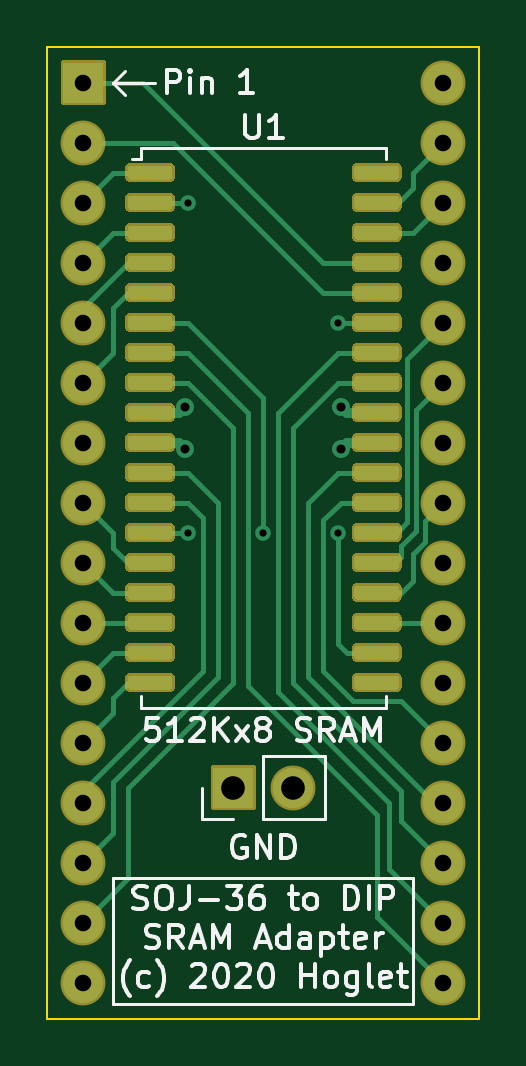
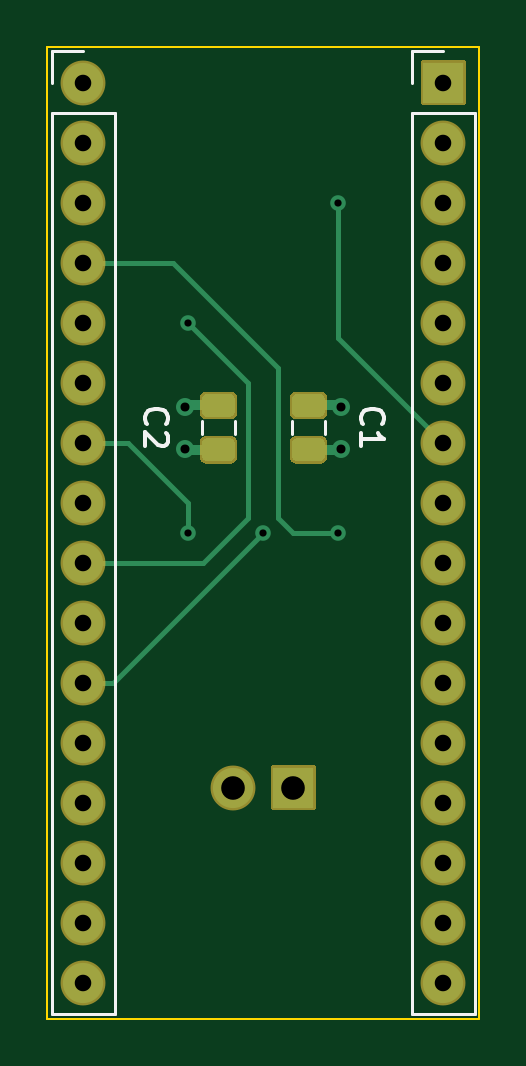
Circuit board: 8 layer files. Board 18.3 x 41.1 mm.
- bottom_copper: ram_adapter_4l.gbl (4866 bytes)
- bottom_silk: ram_adapter_4l.gbo (2611 bytes)
- bottom_mask: ram_adapter_4l.gbs (3376 bytes)
- outline: ram_adapter_4l.gko (783 bytes)
- top_copper: ram_adapter_4l.gtl (22068 bytes)
- top_silk: ram_adapter_4l.gto (17156 bytes)
- top_mask: ram_adapter_4l.gts (14066 bytes)
- drill: ram_adapter_4l.xln (788 bytes)

=== bottom_copper: ram_adapter_4l.gbl ===
G04 #@! TF.GenerationSoftware,KiCad,Pcbnew,5.1.7-a382d34a8~87~ubuntu18.04.1*
G04 #@! TF.CreationDate,2020-10-26T15:35:19+00:00*
G04 #@! TF.ProjectId,ram_adapter_4l,72616d5f-6164-4617-9074-65725f346c2e,rev?*
G04 #@! TF.SameCoordinates,Original*
G04 #@! TF.FileFunction,Copper,L4,Bot*
G04 #@! TF.FilePolarity,Positive*
%FSLAX46Y46*%
G04 Gerber Fmt 4.6, Leading zero omitted, Abs format (unit mm)*
G04 Created by KiCad (PCBNEW 5.1.7-a382d34a8~87~ubuntu18.04.1) date 2020-10-26 15:35:19*
%MOMM*%
%LPD*%
G01*
G04 APERTURE LIST*
G04 #@! TA.AperFunction,ComponentPad*
%ADD10O,1.700000X1.700000*%
G04 #@! TD*
G04 #@! TA.AperFunction,ComponentPad*
%ADD11R,1.700000X1.700000*%
G04 #@! TD*
G04 #@! TA.AperFunction,ComponentPad*
%ADD12C,1.700000*%
G04 #@! TD*
G04 #@! TA.AperFunction,ViaPad*
%ADD13C,0.762000*%
G04 #@! TD*
G04 #@! TA.AperFunction,ViaPad*
%ADD14C,0.660400*%
G04 #@! TD*
G04 #@! TA.AperFunction,Conductor*
%ADD15C,0.406400*%
G04 #@! TD*
G04 #@! TA.AperFunction,Conductor*
%ADD16C,0.203200*%
G04 #@! TD*
G04 APERTURE END LIST*
D10*
X97790000Y-95885000D03*
D11*
X95250000Y-95885000D03*
D10*
X104140000Y-104140000D03*
X104140000Y-101600000D03*
X104140000Y-99060000D03*
X104140000Y-96520000D03*
X104140000Y-93980000D03*
X104140000Y-91440000D03*
X104140000Y-88900000D03*
X104140000Y-86360000D03*
X104140000Y-83820000D03*
X104140000Y-81280000D03*
X104140000Y-78740000D03*
X104140000Y-76200000D03*
X104140000Y-73660000D03*
X104140000Y-71120000D03*
X104140000Y-68580000D03*
D12*
X104140000Y-66040000D03*
D10*
X88900000Y-104140000D03*
X88900000Y-101600000D03*
X88900000Y-99060000D03*
X88900000Y-96520000D03*
X88900000Y-93980000D03*
X88900000Y-91440000D03*
X88900000Y-88900000D03*
X88900000Y-86360000D03*
X88900000Y-83820000D03*
X88900000Y-81280000D03*
X88900000Y-78740000D03*
X88900000Y-76200000D03*
X88900000Y-73660000D03*
X88900000Y-71120000D03*
X88900000Y-68580000D03*
D11*
X88900000Y-66040000D03*
G04 #@! TA.AperFunction,SMDPad,CuDef*
G36*
G01*
X98881250Y-80195000D02*
X97968750Y-80195000D01*
G75*
G02*
X97725000Y-79951250I0J243750D01*
G01*
X97725000Y-79463750D01*
G75*
G02*
X97968750Y-79220000I243750J0D01*
G01*
X98881250Y-79220000D01*
G75*
G02*
X99125000Y-79463750I0J-243750D01*
G01*
X99125000Y-79951250D01*
G75*
G02*
X98881250Y-80195000I-243750J0D01*
G01*
G37*
G04 #@! TD.AperFunction*
G04 #@! TA.AperFunction,SMDPad,CuDef*
G36*
G01*
X98881250Y-82070000D02*
X97968750Y-82070000D01*
G75*
G02*
X97725000Y-81826250I0J243750D01*
G01*
X97725000Y-81338750D01*
G75*
G02*
X97968750Y-81095000I243750J0D01*
G01*
X98881250Y-81095000D01*
G75*
G02*
X99125000Y-81338750I0J-243750D01*
G01*
X99125000Y-81826250D01*
G75*
G02*
X98881250Y-82070000I-243750J0D01*
G01*
G37*
G04 #@! TD.AperFunction*
G04 #@! TA.AperFunction,SMDPad,CuDef*
G36*
G01*
X94158750Y-81095000D02*
X95071250Y-81095000D01*
G75*
G02*
X95315000Y-81338750I0J-243750D01*
G01*
X95315000Y-81826250D01*
G75*
G02*
X95071250Y-82070000I-243750J0D01*
G01*
X94158750Y-82070000D01*
G75*
G02*
X93915000Y-81826250I0J243750D01*
G01*
X93915000Y-81338750D01*
G75*
G02*
X94158750Y-81095000I243750J0D01*
G01*
G37*
G04 #@! TD.AperFunction*
G04 #@! TA.AperFunction,SMDPad,CuDef*
G36*
G01*
X94158750Y-79220000D02*
X95071250Y-79220000D01*
G75*
G02*
X95315000Y-79463750I0J-243750D01*
G01*
X95315000Y-79951250D01*
G75*
G02*
X95071250Y-80195000I-243750J0D01*
G01*
X94158750Y-80195000D01*
G75*
G02*
X93915000Y-79951250I0J243750D01*
G01*
X93915000Y-79463750D01*
G75*
G02*
X94158750Y-79220000I243750J0D01*
G01*
G37*
G04 #@! TD.AperFunction*
D13*
X93218000Y-81534000D03*
X99822000Y-79756000D03*
X93218000Y-79756000D03*
X99822000Y-81534000D03*
D14*
X93345000Y-71120000D03*
X96520000Y-85090000D03*
X99695000Y-76200000D03*
X99695000Y-85090000D03*
X93345000Y-85090000D03*
D15*
X93266500Y-81582500D02*
X94615000Y-81582500D01*
X93218000Y-81534000D02*
X93266500Y-81582500D01*
X99773500Y-79707500D02*
X98425000Y-79707500D01*
X99822000Y-79756000D02*
X99773500Y-79707500D01*
X93266500Y-79707500D02*
X94615000Y-79707500D01*
X93218000Y-79756000D02*
X93266500Y-79707500D01*
X99773500Y-81582500D02*
X98425000Y-81582500D01*
X99822000Y-81534000D02*
X99773500Y-81582500D01*
D16*
X93345000Y-76835000D02*
X88900000Y-81280000D01*
X93345000Y-71120000D02*
X93345000Y-76835000D01*
X102870000Y-91440000D02*
X104140000Y-91440000D01*
X96520000Y-85090000D02*
X102870000Y-91440000D01*
X99060000Y-86360000D02*
X104140000Y-86360000D01*
X99695000Y-76200000D02*
X97155000Y-78740000D01*
X97155000Y-78740000D02*
X97155000Y-84455000D01*
X97155000Y-84455000D02*
X99060000Y-86360000D01*
X99695000Y-85090000D02*
X99695000Y-83820000D01*
X102235000Y-81280000D02*
X104140000Y-81280000D01*
X99695000Y-83820000D02*
X102235000Y-81280000D01*
X95885000Y-78105000D02*
X100330000Y-73660000D01*
X100330000Y-73660000D02*
X104140000Y-73660000D01*
X93345000Y-85090000D02*
X95250000Y-85090000D01*
X95885000Y-84455000D02*
X95885000Y-78105000D01*
X95250000Y-85090000D02*
X95885000Y-84455000D01*
M02*

=== bottom_silk: ram_adapter_4l.gbo ===
G04 #@! TF.GenerationSoftware,KiCad,Pcbnew,5.1.7-a382d34a8~87~ubuntu18.04.1*
G04 #@! TF.CreationDate,2020-10-26T15:35:19+00:00*
G04 #@! TF.ProjectId,ram_adapter_4l,72616d5f-6164-4617-9074-65725f346c2e,rev?*
G04 #@! TF.SameCoordinates,Original*
G04 #@! TF.FileFunction,Legend,Bot*
G04 #@! TF.FilePolarity,Positive*
%FSLAX46Y46*%
G04 Gerber Fmt 4.6, Leading zero omitted, Abs format (unit mm)*
G04 Created by KiCad (PCBNEW 5.1.7-a382d34a8~87~ubuntu18.04.1) date 2020-10-26 15:35:19*
%MOMM*%
%LPD*%
G01*
G04 APERTURE LIST*
%ADD10C,0.120000*%
%ADD11C,0.150000*%
G04 APERTURE END LIST*
D10*
X105470000Y-105470000D02*
X102810000Y-105470000D01*
X105470000Y-67310000D02*
X105470000Y-105470000D01*
X102810000Y-67310000D02*
X102810000Y-105470000D01*
X105470000Y-67310000D02*
X102810000Y-67310000D01*
X105470000Y-66040000D02*
X105470000Y-64710000D01*
X105470000Y-64710000D02*
X104140000Y-64710000D01*
X90230000Y-105470000D02*
X87570000Y-105470000D01*
X90230000Y-67310000D02*
X90230000Y-105470000D01*
X87570000Y-67310000D02*
X87570000Y-105470000D01*
X90230000Y-67310000D02*
X87570000Y-67310000D01*
X90230000Y-66040000D02*
X90230000Y-64710000D01*
X90230000Y-64710000D02*
X88900000Y-64710000D01*
X97715000Y-80903578D02*
X97715000Y-80386422D01*
X99135000Y-80903578D02*
X99135000Y-80386422D01*
X95325000Y-80386422D02*
X95325000Y-80903578D01*
X93905000Y-80386422D02*
X93905000Y-80903578D01*
D11*
X101449142Y-80478333D02*
X101496761Y-80430714D01*
X101544380Y-80287857D01*
X101544380Y-80192619D01*
X101496761Y-80049761D01*
X101401523Y-79954523D01*
X101306285Y-79906904D01*
X101115809Y-79859285D01*
X100972952Y-79859285D01*
X100782476Y-79906904D01*
X100687238Y-79954523D01*
X100592000Y-80049761D01*
X100544380Y-80192619D01*
X100544380Y-80287857D01*
X100592000Y-80430714D01*
X100639619Y-80478333D01*
X100639619Y-80859285D02*
X100592000Y-80906904D01*
X100544380Y-81002142D01*
X100544380Y-81240238D01*
X100592000Y-81335476D01*
X100639619Y-81383095D01*
X100734857Y-81430714D01*
X100830095Y-81430714D01*
X100972952Y-81383095D01*
X101544380Y-80811666D01*
X101544380Y-81430714D01*
X92305142Y-80478333D02*
X92352761Y-80430714D01*
X92400380Y-80287857D01*
X92400380Y-80192619D01*
X92352761Y-80049761D01*
X92257523Y-79954523D01*
X92162285Y-79906904D01*
X91971809Y-79859285D01*
X91828952Y-79859285D01*
X91638476Y-79906904D01*
X91543238Y-79954523D01*
X91448000Y-80049761D01*
X91400380Y-80192619D01*
X91400380Y-80287857D01*
X91448000Y-80430714D01*
X91495619Y-80478333D01*
X92400380Y-81430714D02*
X92400380Y-80859285D01*
X92400380Y-81145000D02*
X91400380Y-81145000D01*
X91543238Y-81049761D01*
X91638476Y-80954523D01*
X91686095Y-80859285D01*
M02*

=== bottom_mask: ram_adapter_4l.gbs ===
G04 #@! TF.GenerationSoftware,KiCad,Pcbnew,5.1.7-a382d34a8~87~ubuntu18.04.1*
G04 #@! TF.CreationDate,2020-10-26T15:35:19+00:00*
G04 #@! TF.ProjectId,ram_adapter_4l,72616d5f-6164-4617-9074-65725f346c2e,rev?*
G04 #@! TF.SameCoordinates,Original*
G04 #@! TF.FileFunction,Soldermask,Bot*
G04 #@! TF.FilePolarity,Negative*
%FSLAX46Y46*%
G04 Gerber Fmt 4.6, Leading zero omitted, Abs format (unit mm)*
G04 Created by KiCad (PCBNEW 5.1.7-a382d34a8~87~ubuntu18.04.1) date 2020-10-26 15:35:19*
%MOMM*%
%LPD*%
G01*
G04 APERTURE LIST*
%ADD10O,1.900000X1.900000*%
%ADD11C,1.900000*%
G04 APERTURE END LIST*
D10*
X97790000Y-95885000D03*
G36*
G01*
X96100000Y-96835000D02*
X94400000Y-96835000D01*
G75*
G02*
X94300000Y-96735000I0J100000D01*
G01*
X94300000Y-95035000D01*
G75*
G02*
X94400000Y-94935000I100000J0D01*
G01*
X96100000Y-94935000D01*
G75*
G02*
X96200000Y-95035000I0J-100000D01*
G01*
X96200000Y-96735000D01*
G75*
G02*
X96100000Y-96835000I-100000J0D01*
G01*
G37*
X104140000Y-104140000D03*
X104140000Y-101600000D03*
X104140000Y-99060000D03*
X104140000Y-96520000D03*
X104140000Y-93980000D03*
X104140000Y-91440000D03*
X104140000Y-88900000D03*
X104140000Y-86360000D03*
X104140000Y-83820000D03*
X104140000Y-81280000D03*
X104140000Y-78740000D03*
X104140000Y-76200000D03*
X104140000Y-73660000D03*
X104140000Y-71120000D03*
X104140000Y-68580000D03*
D11*
X104140000Y-66040000D03*
D10*
X88900000Y-104140000D03*
X88900000Y-101600000D03*
X88900000Y-99060000D03*
X88900000Y-96520000D03*
X88900000Y-93980000D03*
X88900000Y-91440000D03*
X88900000Y-88900000D03*
X88900000Y-86360000D03*
X88900000Y-83820000D03*
X88900000Y-81280000D03*
X88900000Y-78740000D03*
X88900000Y-76200000D03*
X88900000Y-73660000D03*
X88900000Y-71120000D03*
X88900000Y-68580000D03*
G36*
G01*
X89850000Y-65190000D02*
X89850000Y-66890000D01*
G75*
G02*
X89750000Y-66990000I-100000J0D01*
G01*
X88050000Y-66990000D01*
G75*
G02*
X87950000Y-66890000I0J100000D01*
G01*
X87950000Y-65190000D01*
G75*
G02*
X88050000Y-65090000I100000J0D01*
G01*
X89750000Y-65090000D01*
G75*
G02*
X89850000Y-65190000I0J-100000D01*
G01*
G37*
G36*
G01*
X98931250Y-80295000D02*
X97918750Y-80295000D01*
G75*
G02*
X97625000Y-80001250I0J293750D01*
G01*
X97625000Y-79413750D01*
G75*
G02*
X97918750Y-79120000I293750J0D01*
G01*
X98931250Y-79120000D01*
G75*
G02*
X99225000Y-79413750I0J-293750D01*
G01*
X99225000Y-80001250D01*
G75*
G02*
X98931250Y-80295000I-293750J0D01*
G01*
G37*
G36*
G01*
X98931250Y-82170000D02*
X97918750Y-82170000D01*
G75*
G02*
X97625000Y-81876250I0J293750D01*
G01*
X97625000Y-81288750D01*
G75*
G02*
X97918750Y-80995000I293750J0D01*
G01*
X98931250Y-80995000D01*
G75*
G02*
X99225000Y-81288750I0J-293750D01*
G01*
X99225000Y-81876250D01*
G75*
G02*
X98931250Y-82170000I-293750J0D01*
G01*
G37*
G36*
G01*
X94108750Y-80995000D02*
X95121250Y-80995000D01*
G75*
G02*
X95415000Y-81288750I0J-293750D01*
G01*
X95415000Y-81876250D01*
G75*
G02*
X95121250Y-82170000I-293750J0D01*
G01*
X94108750Y-82170000D01*
G75*
G02*
X93815000Y-81876250I0J293750D01*
G01*
X93815000Y-81288750D01*
G75*
G02*
X94108750Y-80995000I293750J0D01*
G01*
G37*
G36*
G01*
X94108750Y-79120000D02*
X95121250Y-79120000D01*
G75*
G02*
X95415000Y-79413750I0J-293750D01*
G01*
X95415000Y-80001250D01*
G75*
G02*
X95121250Y-80295000I-293750J0D01*
G01*
X94108750Y-80295000D01*
G75*
G02*
X93815000Y-80001250I0J293750D01*
G01*
X93815000Y-79413750D01*
G75*
G02*
X94108750Y-79120000I293750J0D01*
G01*
G37*
M02*

=== outline: ram_adapter_4l.gko ===
G04 #@! TF.GenerationSoftware,KiCad,Pcbnew,5.1.7-a382d34a8~87~ubuntu18.04.1*
G04 #@! TF.CreationDate,2020-10-26T15:35:19+00:00*
G04 #@! TF.ProjectId,ram_adapter_4l,72616d5f-6164-4617-9074-65725f346c2e,rev?*
G04 #@! TF.SameCoordinates,Original*
G04 #@! TF.FileFunction,Profile,NP*
%FSLAX46Y46*%
G04 Gerber Fmt 4.6, Leading zero omitted, Abs format (unit mm)*
G04 Created by KiCad (PCBNEW 5.1.7-a382d34a8~87~ubuntu18.04.1) date 2020-10-26 15:35:19*
%MOMM*%
%LPD*%
G01*
G04 APERTURE LIST*
G04 #@! TA.AperFunction,Profile*
%ADD10C,0.100000*%
G04 #@! TD*
G04 APERTURE END LIST*
D10*
X105664000Y-64516000D02*
X105664000Y-105664000D01*
X87376000Y-64516000D02*
X105664000Y-64516000D01*
X87376000Y-105664000D02*
X87376000Y-64516000D01*
X105664000Y-105664000D02*
X87376000Y-105664000D01*
M02*

=== top_copper: ram_adapter_4l.gtl (22068 bytes, source omitted) ===
=== top_silk: ram_adapter_4l.gto (17156 bytes, source omitted) ===
=== top_mask: ram_adapter_4l.gts (14066 bytes, source omitted) ===
=== drill: ram_adapter_4l.xln ===
M48
; DRILL file {KiCad 5.1.7-a382d34a8~87~ubuntu18.04.1} date Mon Oct 26 15:35:21 2020
; FORMAT={-:-/ absolute / inch / decimal}
; #@! TF.CreationDate,2020-10-26T15:35:21+00:00
; #@! TF.GenerationSoftware,Kicad,Pcbnew,5.1.7-a382d34a8~87~ubuntu18.04.1
FMAT,2
INCH
T1C0.0120
T2C0.0150
T3C0.0276
T4C0.0394
%
G90
G05
T1
X3.675Y-2.8
X3.675Y-3.35
X3.8Y-3.35
X3.925Y-3.0
X3.925Y-3.35
T2
X3.67Y-3.14
X3.67Y-3.21
X3.93Y-3.14
X3.93Y-3.21
T3
X3.5Y-2.6
X3.5Y-2.7
X3.5Y-2.8
X3.5Y-2.9
X3.5Y-3.0
X3.5Y-3.1
X3.5Y-3.2
X3.5Y-3.3
X3.5Y-3.4
X3.5Y-3.5
X3.5Y-3.6
X3.5Y-3.7
X3.5Y-3.8
X3.5Y-3.9
X3.5Y-4.0
X3.5Y-4.1
X4.1Y-2.6
X4.1Y-2.7
X4.1Y-2.8
X4.1Y-2.9
X4.1Y-3.0
X4.1Y-3.1
X4.1Y-3.2
X4.1Y-3.3
X4.1Y-3.4
X4.1Y-3.5
X4.1Y-3.6
X4.1Y-3.7
X4.1Y-3.8
X4.1Y-3.9
X4.1Y-4.0
X4.1Y-4.1
T4
X3.75Y-3.775
X3.85Y-3.775
T0
M30

